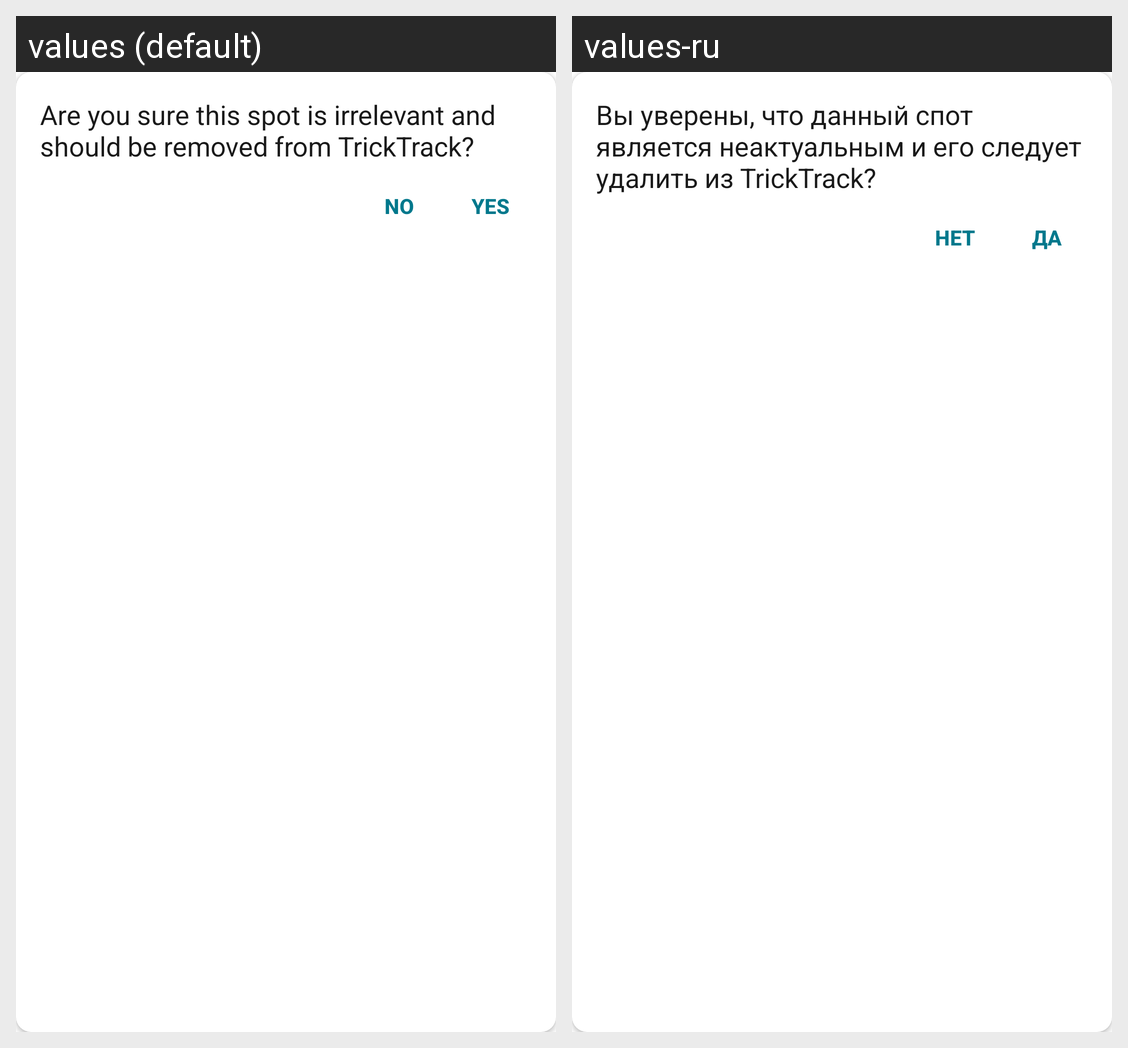

Here is an Android app screen in its default locale and in the app's own translations. Write out the translated-string differences for the strings that appear on this screen.
Android screen res/layout/dialog_delete_confirm.xml rendered under 2 locales, left to right: values (default), values-ru. Device: Nexus 5 (rendered at 1080×1920; each locale shown at half size, 540×960, under a caption strip naming it); theme Theme.TrickTrack.
Strings drawn on this screen, with the default value and each locale's value (text and hints the layout hard-codes, and strings that could not be matched under every locale, appear in the picture but are not listed):

delete_confirm_dialog_content
  values: Are you sure this spot is irrelevant and should be removed from TrickTrack?
  values-ru: Вы уверены, что данный спот является неактуальным и его следует удалить из TrickTrack?

no
  values: No
  values-ru: Нет

yes
  values: Yes
  values-ru: Да
